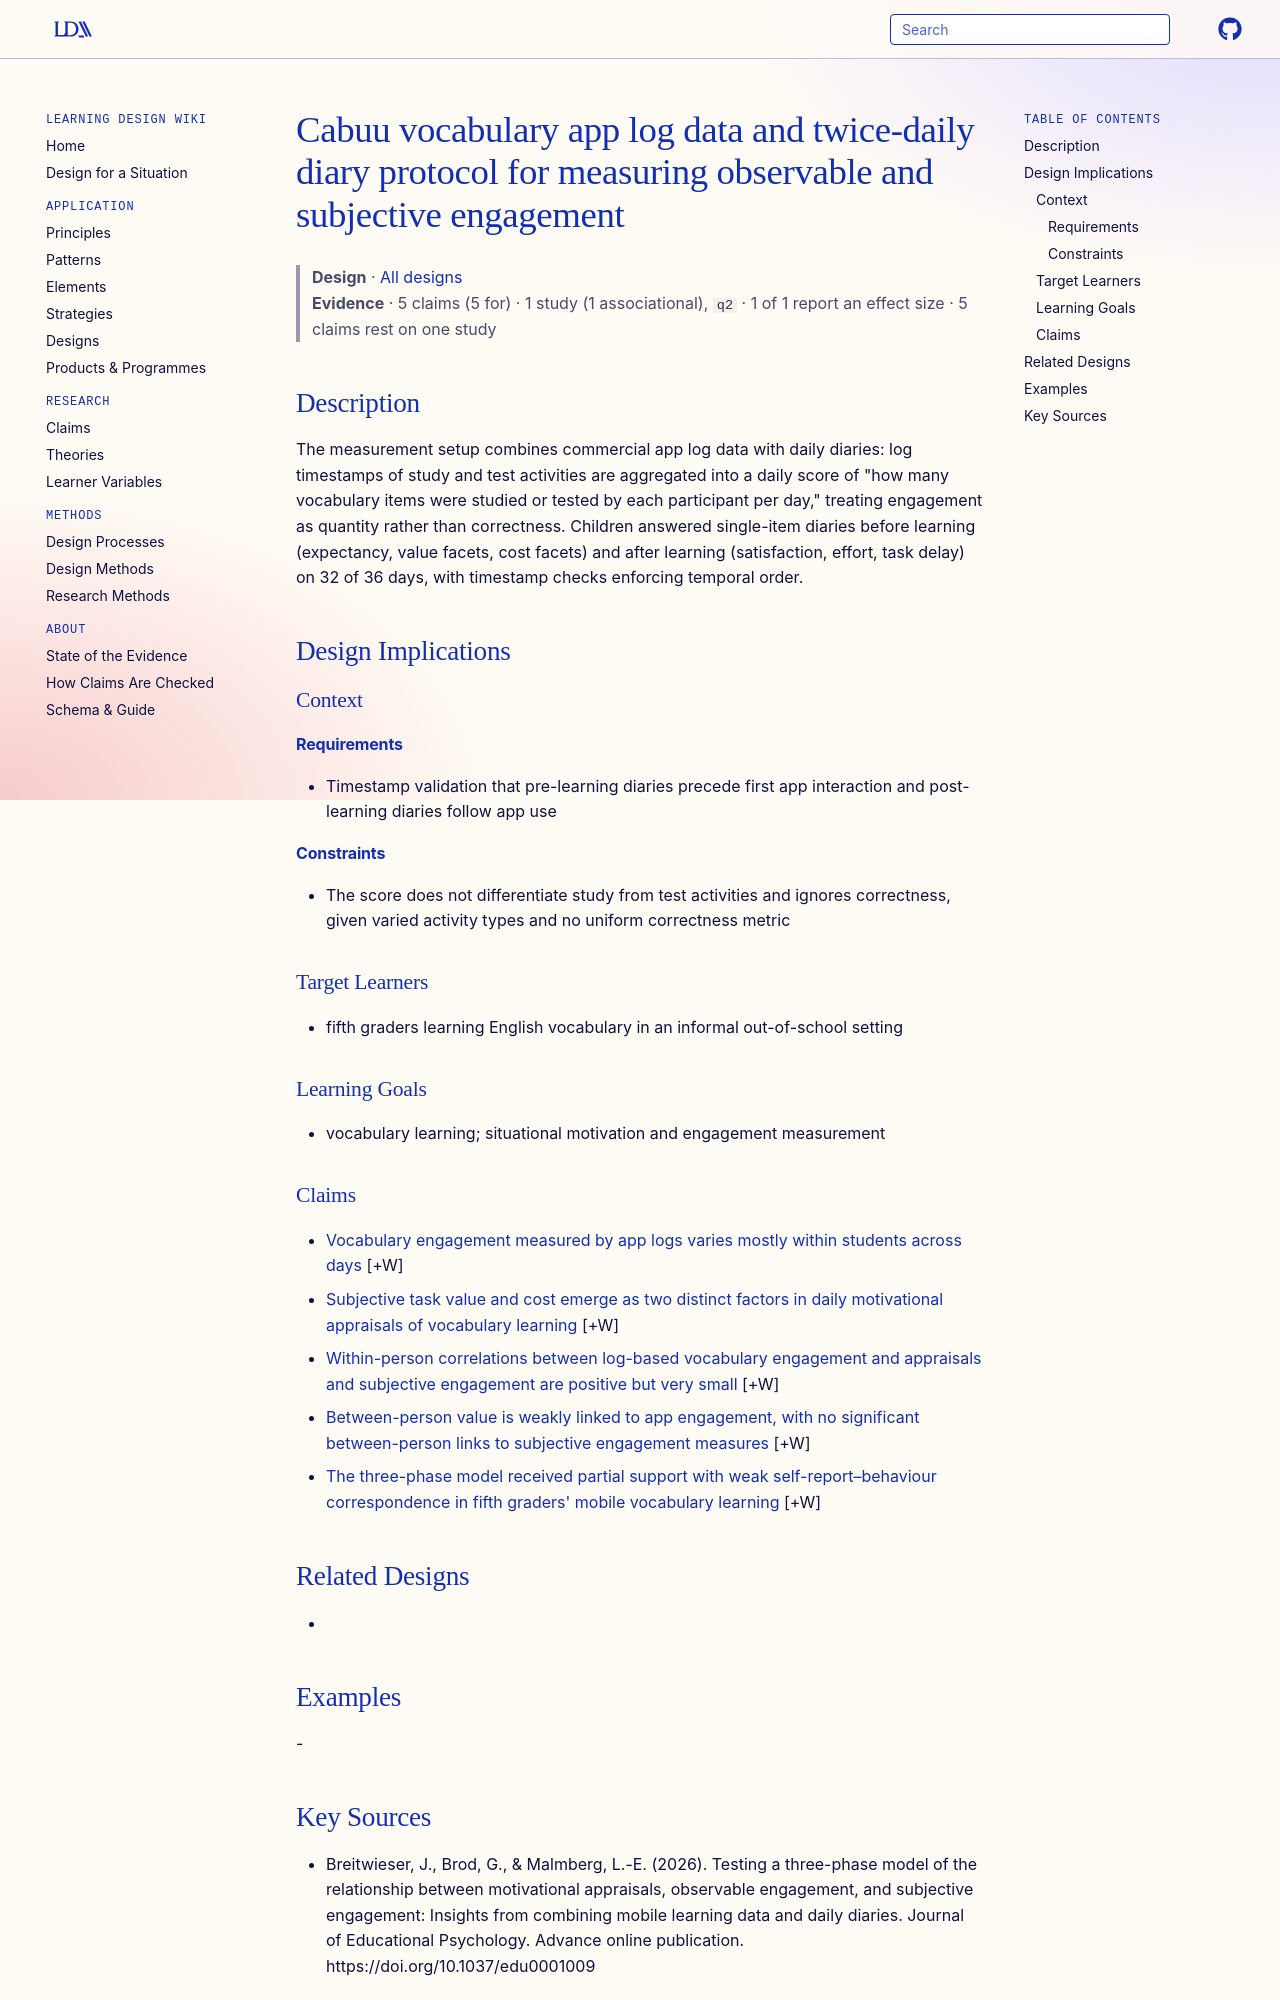

repository: Learning-Design-Alliance/learning-wiki · page: designs/cabuu-log-diary-engagement-measurement-protocol/index.html · generator: mkdocs

---
type: design
id: cabuu-log-diary-engagement-measurement-protocol
title: Cabuu vocabulary app log data and twice-daily diary protocol for measuring observable and subjective engagement
description: "The measurement setup combines commercial app log data with daily diaries: log timestamps of study and test activities are aggregated into a daily score of \"how many vocabulary items were studied or tested by each par..."
status: review
generated:
  by: "process:settle-candidates"
  at: 2026-10-25
sources:
  - id: breitwieser-2026
    resource: "https://doi.org/10.1037/edu0001009"
    title: "Breitwieser, J., Brod, G., & Malmberg, L.-E. (2026). Testing a three-phase model of the relationship between motivational appraisals, observable engagement, and subjective engagement: Insights from combining mobile learning data and daily diaries. Journal of Educational Psychology. Advance online publication. https://doi.org/10.1037/edu0001009"
    author: "Breitwieser, J., Brod, G., & Malmberg, L.-E"
---

# Cabuu vocabulary app log data and twice-daily diary protocol for measuring observable and subjective engagement

> **Design** · [All designs](index.md)
> **Evidence** · 5 claims (5 for) · 1 study (1 associational), `q2` · 1 of 1 report an effect size · 5 claims rest on one study

## Description
The measurement setup combines commercial app log data with daily diaries: log timestamps of study and test activities are aggregated into a daily score of "how many vocabulary items were studied or tested by each participant per day," treating engagement as quantity rather than correctness. Children answered single-item diaries before learning (expectancy, value facets, cost facets) and after learning (satisfaction, effort, task delay) on 32 of 36 days, with timestamp checks enforcing temporal order.

## Design Implications

### Context
#### Requirements
- Timestamp validation that pre-learning diaries precede first app interaction and post-learning diaries follow app use
#### Constraints
- The score does not differentiate study from test activities and ignores correctness, given varied activity types and no uniform correctness metric

### Target Learners
- fifth graders learning English vocabulary in an informal out-of-school setting

### Learning Goals
- vocabulary learning; situational motivation and engagement measurement

### Claims

- [Vocabulary engagement measured by app logs varies mostly within students across days](../claims/app-log-engagement-mostly-within-person-variability.md) [+W]
- [Subjective task value and cost emerge as two distinct factors in daily motivational appraisals of vocabulary learning](../claims/value-cost-two-distinct-factors-daily-appraisals.md) [+W]
- [Within-person correlations between log-based vocabulary engagement and appraisals and subjective engagement are positive but very small](../claims/small-within-person-links-engagement-appraisals-subjective.md) [+W]
- [Between-person value is weakly linked to app engagement, with no significant between-person links to subjective engagement measures](../claims/between-person-value-engagement-weak-correlation.md) [+W]
- [The three-phase model received partial support with weak self-report–behaviour correspondence in fifth graders' mobile vocabulary learning](../claims/partial-support-three-phase-model-weak-selfreport-links.md) [+W]

## Related Designs
- 

## Examples
-
